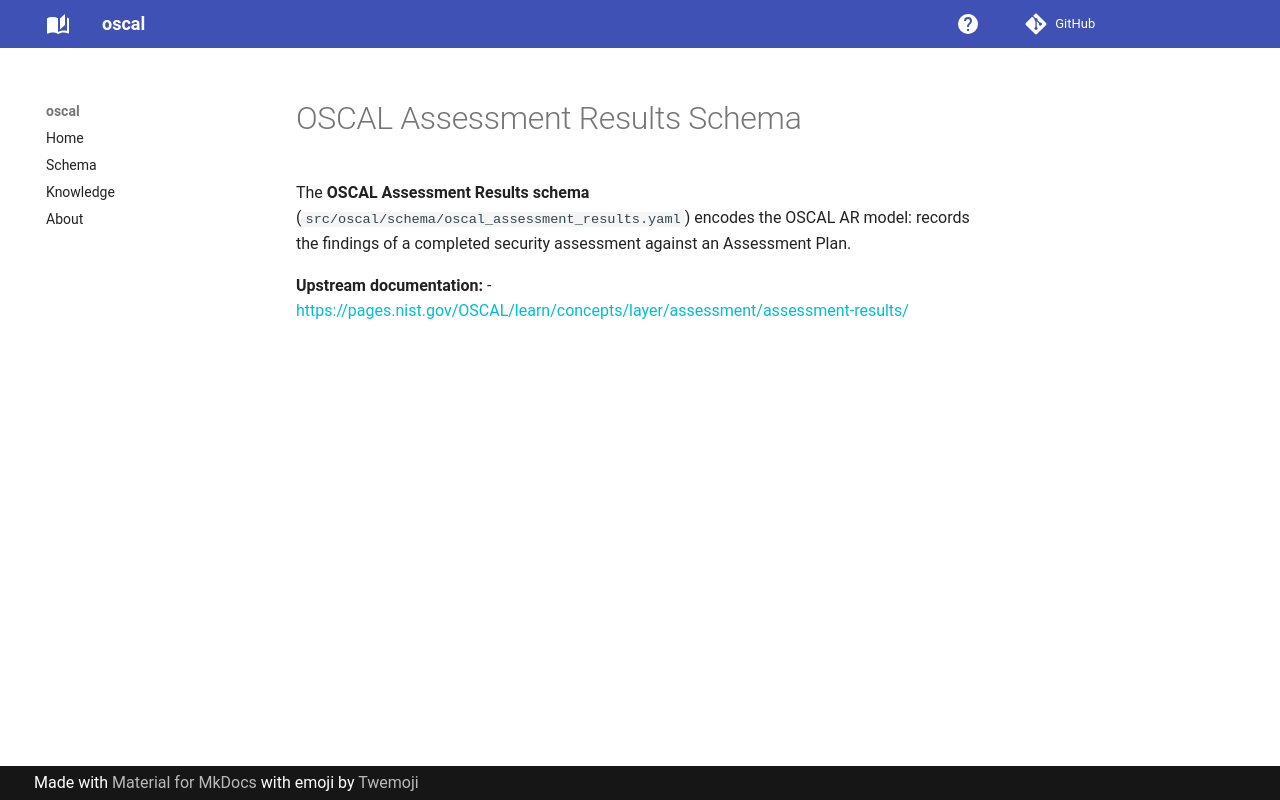

repository: lmodel/oscal · page: knowledge/datasets/oscal-assessment-results-schema/index.html · generator: mkdocs

---
type: Dataset
id: https://w3id.org/lmodel/oscal/knowledge/datasets/oscal-assessment-results-schema
title: OSCAL Assessment Results Schema
description: LinkML schema for the OSCAL Assessment Results (AR) model (v1.2.1). Encodes the findings and results from security control assessments.
version: "1.2.1"
resource: https://github.com/lmodel/oscal/blob/main/src/oscal/schema/oscal_assessment_results.yaml
license: https://www.apache.org/licenses/LICENSE-2.0
timestamp: "2026-08-05T00:00:00Z"
source:
  - http://csrc.nist.gov/ns/oscal/1.2.1/oscal-ar-schema.json
isPartOf:
  - https://w3id.org/lmodel/oscal/knowledge/datasets/oscal-schema
derivedFrom:
  - https://w3id.org/lmodel/oscal/knowledge/references/nist-oscal
references:
  - https://w3id.org/lmodel/oscal/knowledge/references/linkml
distribution:
  - media_type: application/yaml
    access_url: https://github.com/lmodel/oscal/blob/main/src/oscal/schema/oscal_assessment_results.yaml
---

# OSCAL Assessment Results Schema

The **OSCAL Assessment Results schema** (`src/oscal/schema/oscal_assessment_results.yaml`) encodes the OSCAL AR model: records the findings of a completed security assessment against an Assessment Plan.

**Upstream documentation:**
- <https://pages.nist.gov/OSCAL/learn/concepts/layer/assessment/assessment-results/>
